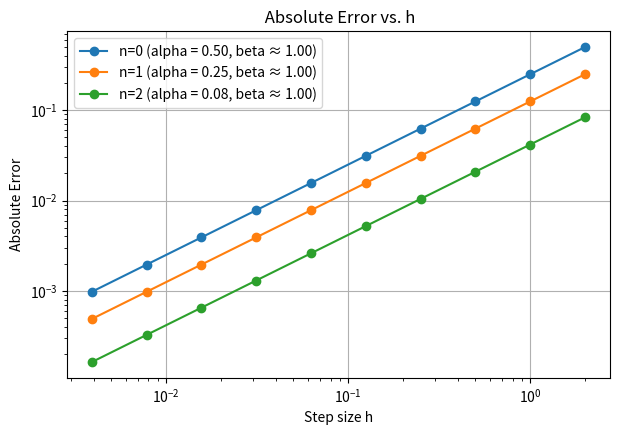

Write the Python code that produced this figure.
import numpy as np
import matplotlib.pyplot as plt
from scipy.stats import linregress


weights = {
    0: ([(0.0, 2.0)]),
    1: ([(-0.5773502691896257, 1.0), (0.5773502691896257, 1.0)]),
    2: ([(-0.7745966692414834, 0.5555555555555556), (0.0, 0.8888888888888888), (0.7745966692414834, 0.5555555555555556)]),
    3: ([(-0.8611363115940526, 0.3478548451374538), (-0.3399810435848563, 0.6521451548625461),
         (0.3399810435848563, 0.6521451548625461), (0.8611363115940526, 0.3478548451374538)]),
    4: ([(-0.9061798459386640, 0.2369268850561891), (-0.5384693101056831, 0.4786286704993665),
         (0.0, 0.5688888888888889), (0.5384693101056831, 0.4786286704993665), (0.9061798459386640, 0.2369268850561891)]),
    5: ([(-0.9324695142031521, 0.1713244923791704), (-0.6612093864662645, 0.3607615730481386),
         (-0.2386191860831969, 0.4679139345726910), (0.2386191860831969, 0.4679139345726910),
         (0.6612093864662645, 0.3607615730481386), (0.9324695142031521, 0.1713244923791704)]),
    6: ([(-0.9491079123427585, 0.1294849661688697), (-0.7415311855993945, 0.2797053914892766),
         (-0.4058451513773972, 0.3818300505051189), (0.0, 0.4179591836734694),
         (0.4058451513773972, 0.3818300505051189), (0.7415311855993945, 0.2797053914892766),
         (0.9491079123427585, 0.1294849661688697)]),
    7: ([(-0.9602898564975363, 0.1012285362903763), (-0.7966664774136267, 0.2223810344533745),
         (-0.5255324099163290, 0.3137066458778873), (-0.1834346424956498, 0.3626837833783620),
         (0.1834346424956498, 0.3626837833783620), (0.5255324099163290, 0.3137066458778873),
         (0.7966664774136267, 0.2223810344533745), (0.9602898564975363, 0.1012285362903763)])}

def function(x):
    return np.sign(x)

def composite_quad(function, a,b,n,m):
    h = (b - a) / m
    r = np.array([i[0] for i in weights[n]])
    w = np.array([i[1] for i in weights[n]])
    integral_sum = 0.0
    for i in range(m):
        x_previous = a + i * h
        xi = a + (i + 1) * h
        nodes = (h / 2.0) * r + (x_previous + xi) / 2.0
        integral_sum += (h / 2.0) * np.sum(w * function(nodes))
    return integral_sum

m_interval =  [2**k for k in range(1, 11)]
Exact_integral = 0.5
h = [4.0 / m for m in m_interval]

plt.figure(figsize=(7, 4.5))

for n in range(3):
    absolute_list_1 = []
    rel_errors_1 = []
    for m in m_interval:
        value = composite_quad(function, -0.5, 1.0, n, m)
        absolute_error = abs(value - Exact_integral)
        absolute_list_1.append(absolute_error)
        rel_err = abs(value - Exact_integral) / abs(Exact_integral)
        rel_errors_1.append(rel_err)
        
    beta, intercept, _, _, _ = linregress(np.log(h), np.log(rel_errors_1))
    alpha = np.exp(intercept)
    print(f"n = {n}: Estimated Alpha = {alpha:.4f}, Estimated beta = {beta:.4f} (Actual = {2*n+2})")
    plt.loglog(h, absolute_list_1, 'o-', label=f'n={n} (alpha = {alpha:.2f}, beta ≈ {beta:.2f})')
plt.xlabel('Step size h')
plt.ylabel('Absolute Error')
plt.title(' Absolute Error vs. h')
plt.legend()
plt.grid(True)
plt.show()
